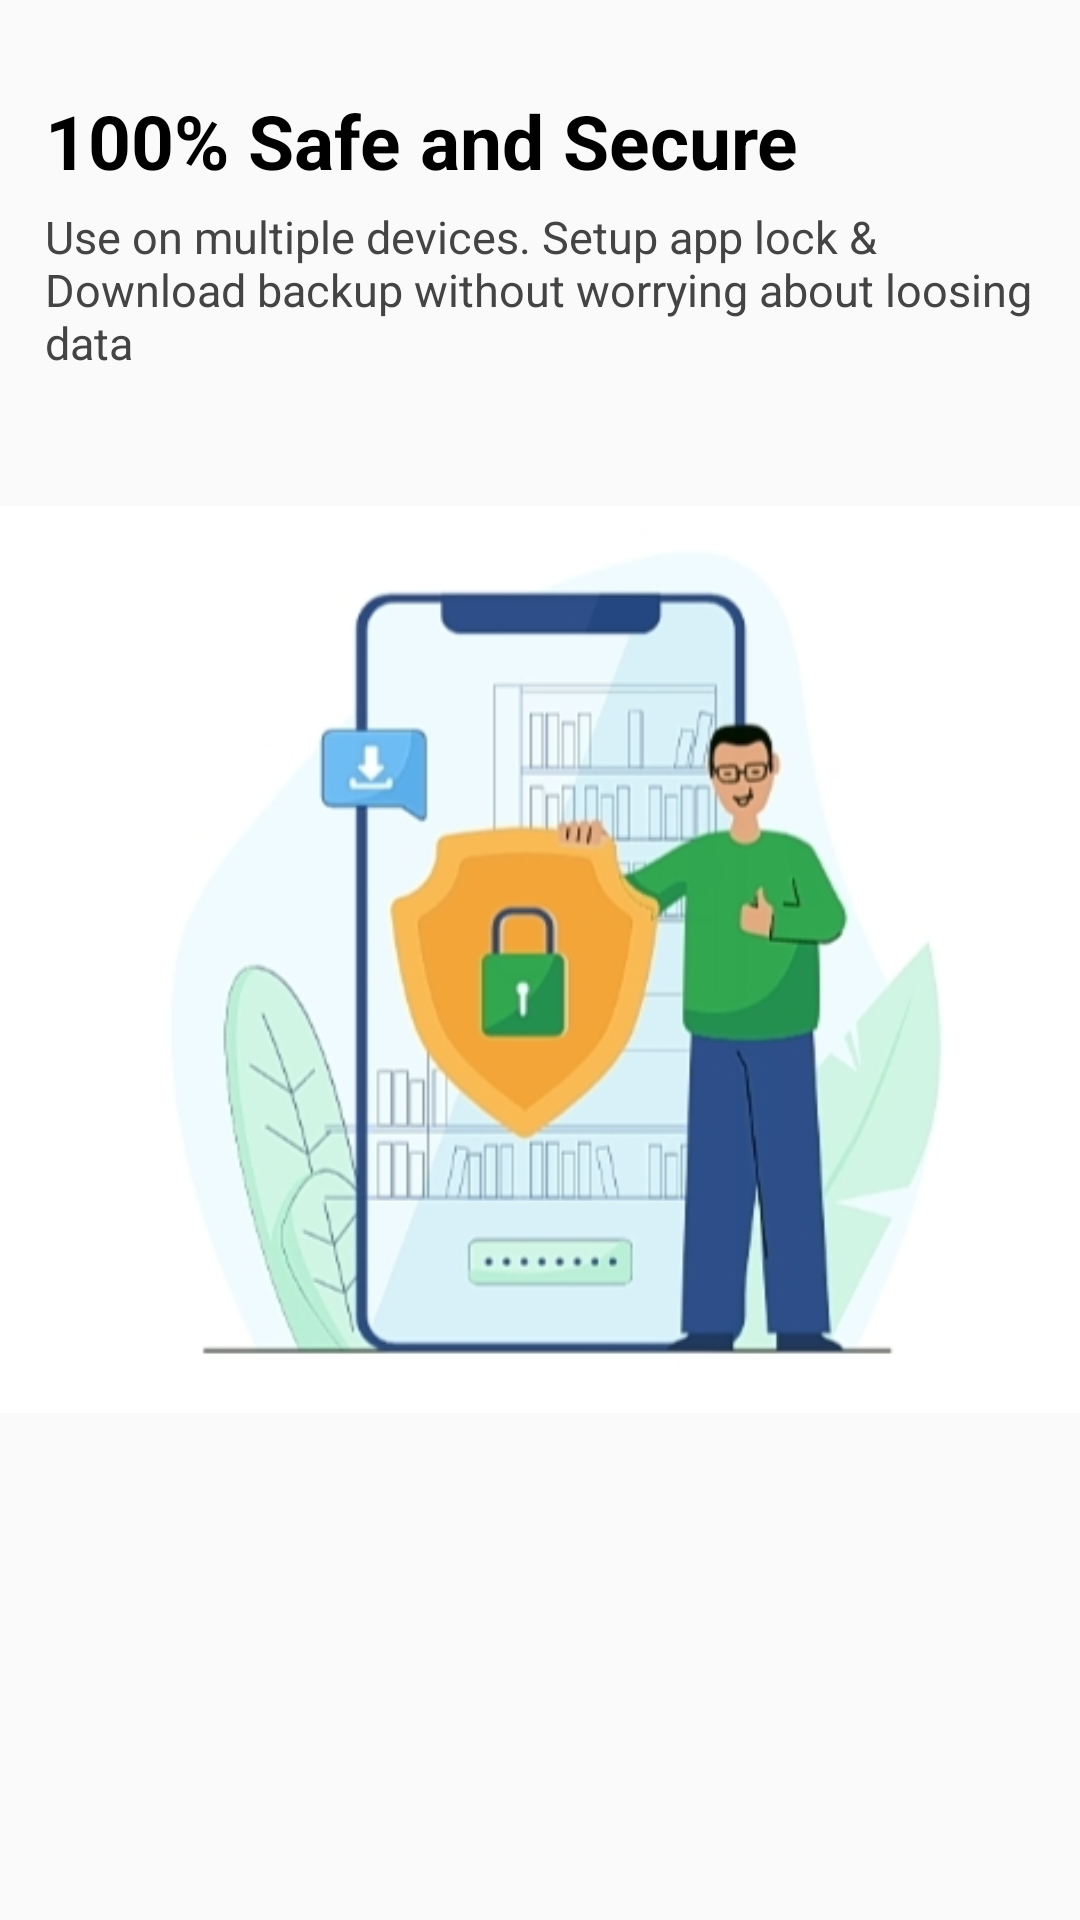

Layout XML and referenced resources for this Android screen:
<!-- AndroidManifest.xml: application theme Theme.OkCredit_App -->
<!-- res/layout/activity_safe_secure_fragment.xml -->
<?xml version="1.0" encoding="utf-8"?>
<RelativeLayout xmlns:android="http://schemas.android.com/apk/res/android"
    xmlns:app="http://schemas.android.com/apk/res-auto"
    xmlns:tools="http://schemas.android.com/tools"
    android:layout_width="match_parent"
    android:layout_height="match_parent"
    tools:context=".VerifyAdapter.SafeSecureFragment">

    <TextView
        android:id="@+id/tvDigital"
        android:layout_width="wrap_content"
        android:layout_height="wrap_content"
        android:text="100% Safe and Secure"
        android:textSize="25sp"
        android:textStyle="bold"
        android:textColor="@color/black"
        android:layout_marginTop="30dp"
        android:layout_marginStart="15dp"
        />
    <TextView
        android:id="@+id/tvSentence"
        android:layout_width="wrap_content"
        android:layout_height="wrap_content"
        android:layout_below="@id/tvDigital"
        android:textColor="@color/black_gray"
        android:text="@string/sentence_Safe_fragment"
        android:textSize="15sp"
        android:layout_marginTop="5dp"
        android:layout_marginStart="15dp"
        />

    <ImageView
        android:layout_width="wrap_content"
        android:layout_height="wrap_content"
        android:src="@drawable/safe_secure"
        android:layout_centerInParent="true"/>

</RelativeLayout>
<!-- resources referenced by this layout -->
<resources>
  <color name="black">#FF000000</color>
  <color name="black_gray">#454444</color>
  <!-- drawable safe_secure: jpg bitmap (drawable, 55681 bytes) -->
  <string name="sentence_Safe_fragment">Use on multiple devices. Setup app lock &amp; Download backup without worrying about loosing data</string>
  <style name="Theme.OkCredit_App" parent="Theme.AppCompat.Light.NoActionBar">
          
          <item name="colorPrimary">@color/purple_500</item>
          <item name="colorPrimaryVariant">@color/purple_700</item>
          <item name="colorOnPrimary">@color/white</item>
          
          <item name="colorSecondary">@color/teal_200</item>
          <item name="colorSecondaryVariant">@color/teal_700</item>
          <item name="colorOnSecondary">@color/black</item>
          
          <item name="android:statusBarColor" tools:targetApi="l">?attr/colorPrimaryVariant</item>
          
      </style>
  <color name="purple_500">#FF6200EE</color>
  <color name="purple_700">#FF3700B3</color>
  <color name="white">#FFFFFFFF</color>
  <color name="teal_200">#FF03DAC5</color>
  <color name="teal_700">#4CAF50</color>
</resources>
